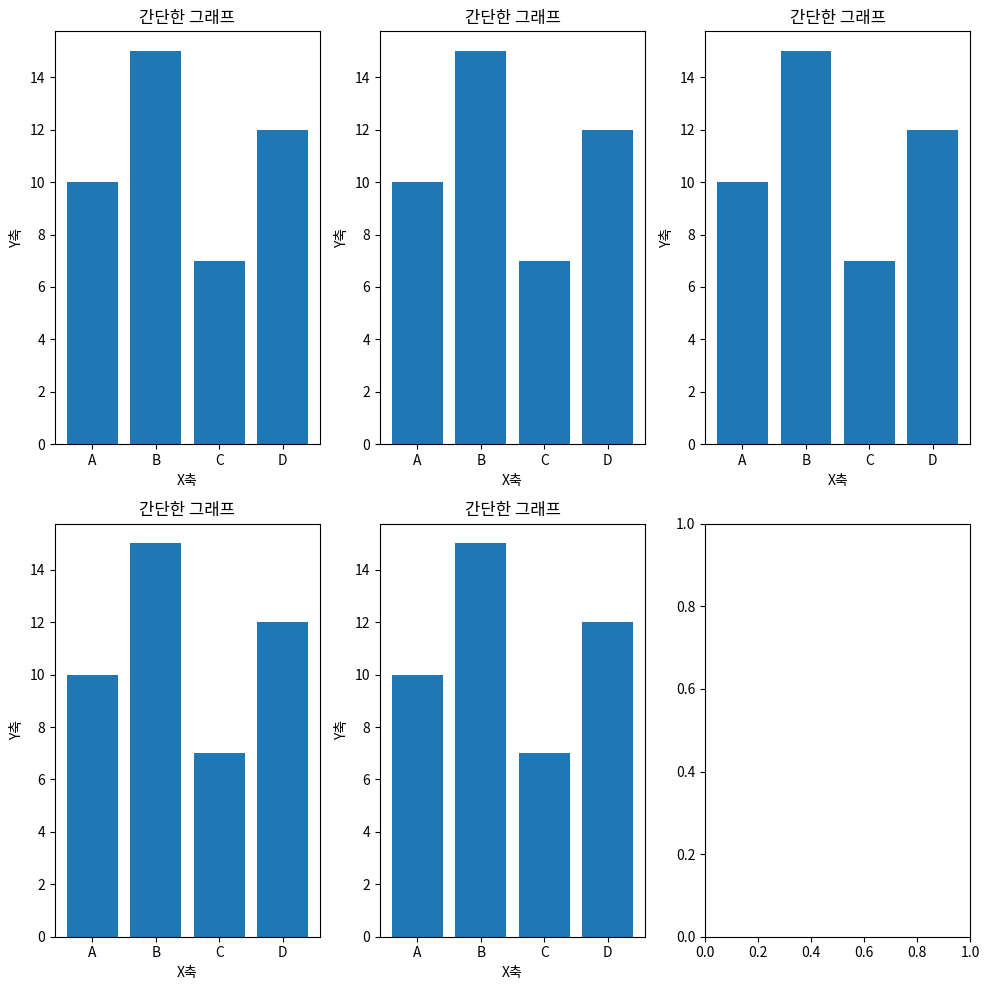

Generate this figure with matplotlib:
import matplotlib.pyplot as plt
import pandas as pd

def df_plot(a, b, x, y):
    axes[a, b].bar(x, y)
    axes[a, b].set_xlabel ('X축')
    axes[a, b].set_ylabel('Y축')
    axes[a, b].set_title('간단한 그래프')
a_n, b_n = 2, 3

# 그래프를 그릴 서브플롯 생성
fig, axes = plt.subplots(nrows=a_n, ncols=b_n, figsize=(10, 10))

a, b = 0, 0

# 데이터
x = ['A', 'B', 'C', 'D']
y = [10, 15, 7, 12]

for i in range(5):
    df_plot(a, b, x, y)

    if b < b_n - 1:
        b += 1
    else:
        b = 0
        a += 1

plt.tight_layout()
plt.show()